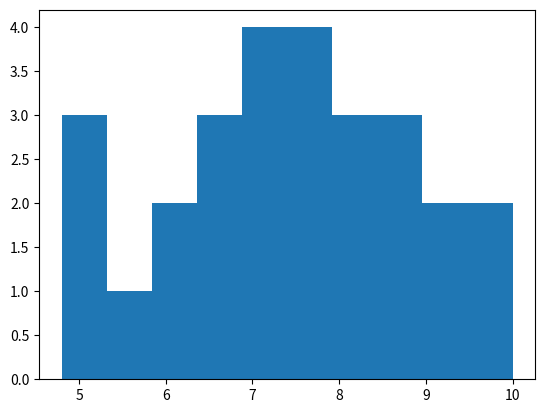

Python code for this plot:
# -*- coding: utf-8 -*-
"""ExamenPrimerParcial_177771

Automatically generated by Colab.

Original file is located at
    https://colab.research.google.com/drive/18aWWZq3dTvJoU2prXUam5U6burfxHNI_
"""

import numpy as np
import pandas as pd
import matplotlib.pyplot as plt

# Importante: verifica que tu nombre y número de matrícula esten correctos
nombre = "Uriel Montejano Briano"
numero_de_matricula = 177771
fecha = '2025-02-26'

"""1.   El 30 de junio de 1992, la capitalización de mercados de valores del Pacífico y Asia fue:

País |  Capitalización (en miles de millones de dólares)
-----|---------------------------------------------------
Filipinas | 17
Indonesia | 21
Tailandia | 44
Singapur | 50
Malasia | 79
Corea del Sur | 86
Taiwan | 140
Hong Kong | 178
Australia | 203

* a) Encuentre la media aritmética de los datos
* b) Encuentre la mediana de los datos
* c) Encuentre la desviación estándar de los datos

regrese una tupla en el siguiente orden:
(media, mediana, desv_est)
"""

def capitalizacion():
  data =[17, 21, 44, 50, 79, 86, 140, 178, 203]

  # Media
  mean = np.mean(data)

  # Mediana
  median = np.median(data)

  # Desviación estándar
  std_dev = np.std(data)

  # Tupla
  tupla_datos=(mean, median, std_dev)

  return tupla_datos

capitalizacion()

"""2.    La aistencia a los 10 últimos partidos en casa de las Águilas de Baltimore fue la siguiente:



20100, 24500, 31600, 28400, 49500, 19350, 25600, 30600, 11300, 28560


Calcule el rango, la varianza y la desviación stándard para estos datos

Regrese una tupla con el siguiente orden:

(rango, varianza, desv_est)
"""

def asistencia_dispersion():
  data_Aguilas =[20100, 24500, 31600, 28400, 49500, 19350, 25600, 30600, 11300, 28560]
  # Rango
  Rango=np.ptp(data_Aguilas)

  # Varianza
  Varianza=np.var(data_Aguilas)

  # Desviación estandar
  DevStd=np.std(data_Aguilas)

  tupla_datosAguilas=(Rango, Varianza, DevStd)

  return tupla_datosAguilas

asistencia_dispersion()

"""3.    Genere un histograma de las siguientes calificaciones en el examen parcial:

7.9, 7.8, 7.8, 6.7, 7.6, 8.7, 8.5, 7.3, 6.6, 9.9, 8.4, 7.2, 6.6, 5.7, 9.4, 8.4, 7.2, 6.3, 5.1, 4.8, 5.0, 6.1, 7.1, 8.2, 9.3, 10.0, 8.9

Nota: regrese el histograma generado con la función de numpy con 10 bins, no genere la gráfica
"""

def histograma_np():
  data=[7.9, 7.8, 7.8, 6.7, 7.6, 8.7, 8.5, 7.3, 6.6, 9.9, 8.4, 7.2, 6.6, 5.7, 9.4, 8.4, 7.2, 6.3, 5.1, 4.8, 5.0, 6.1, 7.1, 8.2, 9.3, 10.0, 8.9]
  # Dataframe
  df_data = pd.DataFrame([data])

  # Histograma
  histogramaCali = plt.hist(df_data.iloc[0], bins=10)
  return histogramaCali

histograma_np()

"""4.    Analiza la correlación entre los datos de Tamaño y Precio y

Regresa el coeficiente de Pearson


   Tamaño (m²) | Precio (MXN)
   ------------|------------
          100  |    1305710
          120  |    1658277
          140  |    1894167
          160  |    2136552
          180  |    2298267
          200  |    2553624
          220  |    2780503
          240  |    3289726
          260  |    3472743
          280  |    3779477
"""

def correlacion():
  # Datos de ejemplo
  x = np.array([100,120,140,160,180,200,220,240,260,280])
  y = np.array([1305710, 1658277, 1894167, 2136552, 2298267, 2553624, 2780503, 3289726, 3472743, 3779477])

  # Calcular la media
  mean_x = np.mean(x)
  mean_y = np.mean(y)

  # Calcular las desviaciones
  deviation_x = x - mean_x
  deviation_y = y - mean_y

  # Calcular el producto de las desviaciones
  product_deviations = deviation_x * deviation_y

  # Sumar los productos de las desviaciones
  sum_product_deviations = np.sum(product_deviations)

  # Calcular la desviación estándar
  std_x = np.std(x, ddof=1)
  std_y = np.std(y, ddof=1)

  # Calcular el coeficiente de correlación de Pearson
  r = sum_product_deviations / ((len(x) - 1) * std_x * std_y)

  return r

correlacion()

"""5.        La tienda de departamentso Friendly ha sido objeto de muchos robos durante el último mes; pero debido al aumento a las medidas de seguridad, se han detenido 250 ladrones. Se registró el sexo de cada ladrón; también se anotó si se trataba de un primer delito o era reincidente. Los datos se resumen en la siguiente tabla.

Sexo | Primera ofensa | Reincidente
-----|----------------|------------
Hombre | 60 | 70
Mujer | 44 | 76

Suponga que se selecciona al azar un ladrón detenido, calcule
* la probabilidad de que el ladrón sea hombre: p_hombre
* la probabilidad de que sea la primera ofensa, dado que es hombre: p_po_hombre

Regrese ambos datos en una tupla con el siguiente orden
(p_hombre, p_po_hombre)
"""

def probabilidad_condicional():
  dfHombres = pd.DataFrame([60, 44])
  dfMujeres = pd.DataFrame([70, 76])

  evento_A = dfHombres
  evento_B = dfMujeres

  prob_a = np.mean(evento_A)
  prob_b = np.mean(evento_B)

  # Probabilidad condicional
  prob_intersecciones_AB = np.mean(evento_A & evento_B)

  prob_AB = prob_intersecciones_AB / np.mean(dfMujeres.values)
  return prob_AB

probabilidad_condicional()

"""Contesta las siguientes preguntas

Definición del Problema:

6.     ¿Cuál es el problema específico que se desea resolver con la minería de datos?
7.     ¿Por qué es importante resolver este problema?

Objetivos del Proyecto:

8.     ¿Cuáles son los objetivos principales del anteproyecto?
9.     ¿Qué resultados esperas obtener al final del proyecto?

Recolección de Datos:

10.    ¿Qué tipo de datos se necesitarán para este proyecto?

Regresa cadenas de texto con tu respuesta.
"""

def problema_especifico():
  txt = "El análisis masivo de datos de pruebas de un proceso de producción, esto mediante la recopilación de datos, organización y clasificación y aplicando el análisis estadístico para facilitar el entendimiento de los datos y generar información"
  return txt

def importancia():
  txt = "Es importante debido a que con la aplicación de la minería de datos, podemos leer grandes cantidades de dato, interpretarlos y clasificarlos, esto generando información. "
  return txt

def objetivos():
  txt = "Objetivos: Analizar todos las pruebas realizadas en un proceso de producción para analizar las areas de mejora. Resultados: Una implementación de mejora en el proceso de producción, disminuyendo el error humano y aumentando la eficiencia"
  return txt

def tipo_de_datos():
  txt = "Datos como tiempo, fechas, turnos de operadores, cantidad de productos, etc"
